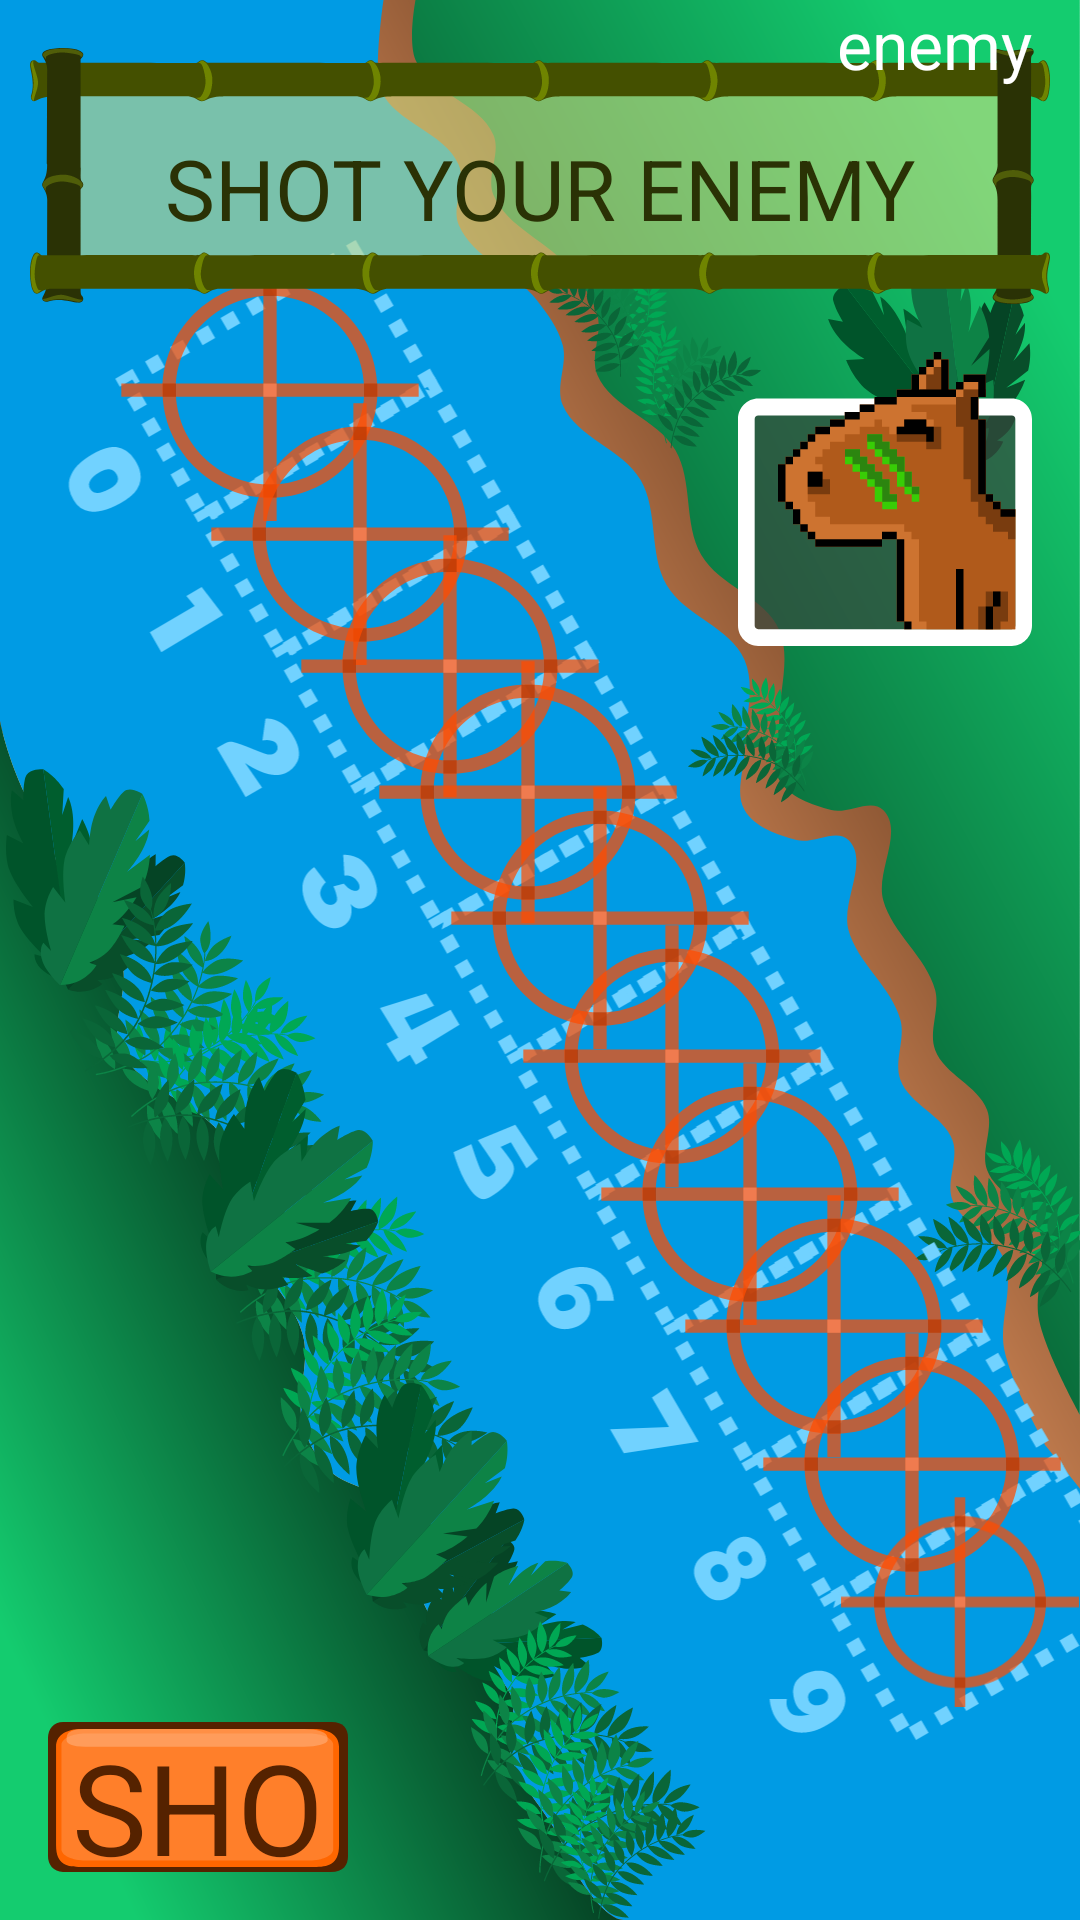

Here is an Android app screen rendered from its layout file. Give the layout XML and the strings, colors and styles it references.
<!-- AndroidManifest.xml: application theme CapivaraTheme -->
<!-- res/layout/activity_shot_enemy.xml -->
<?xml version="1.0" encoding="utf-8"?>
<androidx.constraintlayout.widget.ConstraintLayout xmlns:android="http://schemas.android.com/apk/res/android"
    xmlns:app="http://schemas.android.com/apk/res-auto"
    xmlns:tools="http://schemas.android.com/tools"
    android:layout_width="match_parent"
    android:layout_height="match_parent"
    android:background="@drawable/bg_river_boat"
    tools:context=".ActivityShotEnemy">

    <ImageView
        android:id="@+id/iv_bg_boat_area"
        style="@style/CapivaraTheme.BaseView"
        android:layout_width="400dp"
        android:layout_height="500dp"
        android:src="@drawable/bg_river_boat_area"
        android:layout_marginTop="80dp"
        app:layout_constraintStart_toStartOf="@+id/linear_layout_aim_00"
        app:layout_constraintTop_toTopOf="parent" />

    <LinearLayout
        android:id="@+id/linear_layout_aim_00"
        android:layout_width="match_parent"
        android:layout_height="wrap_content"
        android:orientation="vertical"
        android:layout_marginTop="86dp"
        app:layout_constraintTop_toTopOf="parent">

        <ImageView
            android:id="@+id/iv_aim_part_00"
            style="@style/CapivaraTheme.BaseView"
            android:src="@drawable/aim_fill"
            android:layout_marginLeft="40dp" />

    </LinearLayout>

    <LinearLayout
        android:id="@+id/linear_layout_aim_01"
        android:layout_width="match_parent"
        android:layout_height="wrap_content"
        android:orientation="vertical"
        android:layout_marginTop="48dp"
        app:layout_constraintTop_toTopOf="@+id/linear_layout_aim_00">

        <ImageView
            android:id="@+id/iv_aim_part_01"
            style="@style/CapivaraTheme.BaseView"
            android:layout_marginLeft="70dp"
            android:src="@drawable/aim_fill" />
    </LinearLayout>

    <LinearLayout
        android:id="@+id/linear_layout_aim_02"
        android:layout_width="match_parent"
        android:layout_height="wrap_content"
        android:orientation="vertical"
        android:layout_marginTop="44dp"
        app:layout_constraintTop_toTopOf="@+id/linear_layout_aim_01">

        <ImageView
            android:id="@+id/iv_aim_part_02"
            style="@style/CapivaraTheme.BaseView"
            android:layout_marginLeft="100dp"
            android:src="@drawable/aim_fill" />
    </LinearLayout>

    <LinearLayout
        android:id="@+id/linear_layout_aim_03"
        android:layout_width="match_parent"
        android:layout_height="wrap_content"
        android:orientation="vertical"
        android:layout_marginTop="42dp"
        app:layout_constraintTop_toTopOf="@+id/linear_layout_aim_02">

        <ImageView
            android:id="@+id/iv_aim_part_03"
            style="@style/CapivaraTheme.BaseView"
            android:layout_marginLeft="126dp"
            android:src="@drawable/aim_fill" />
    </LinearLayout>

    <LinearLayout
        android:id="@+id/linear_layout_aim_04"
        android:layout_width="match_parent"
        android:layout_height="wrap_content"
        android:orientation="vertical"
        android:layout_marginTop="42dp"
        app:layout_constraintTop_toTopOf="@+id/linear_layout_aim_03">

        <ImageView
            android:id="@+id/iv_aim_part_04"
            style="@style/CapivaraTheme.BaseView"
            android:layout_marginLeft="150dp"
            android:src="@drawable/aim_fill" />
    </LinearLayout>

    <LinearLayout
        android:id="@+id/linear_layout_aim_05"
        android:layout_width="match_parent"
        android:layout_height="wrap_content"
        android:orientation="vertical"
        android:layout_marginTop="46dp"
        app:layout_constraintTop_toTopOf="@+id/linear_layout_aim_04">

        <ImageView
            android:id="@+id/iv_aim_part_05"
            style="@style/CapivaraTheme.BaseView"
            android:layout_marginLeft="174dp"
            android:src="@drawable/aim_fill" />
    </LinearLayout>

    <LinearLayout
        android:id="@+id/linear_layout_aim_06"
        android:layout_width="match_parent"
        android:layout_height="wrap_content"
        android:orientation="vertical"
        android:layout_marginTop="46dp"
        app:layout_constraintTop_toTopOf="@+id/linear_layout_aim_05">

        <ImageView
            android:id="@+id/iv_aim_part_06"
            style="@style/CapivaraTheme.BaseView"
            android:layout_marginLeft="200dp"
            android:src="@drawable/aim_fill" />
    </LinearLayout>

    <LinearLayout
        android:id="@+id/linear_layout_aim_07"
        android:layout_width="match_parent"
        android:layout_height="wrap_content"
        android:orientation="vertical"
        android:layout_marginTop="44dp"
        app:layout_constraintTop_toTopOf="@+id/linear_layout_aim_06">

        <ImageView
            android:id="@+id/iv_aim_part_07"
            style="@style/CapivaraTheme.BaseView"
            android:layout_marginLeft="228dp"
            android:src="@drawable/aim_fill" />
    </LinearLayout>

    <LinearLayout
        android:id="@+id/linear_layout_aim_08"
        android:layout_width="match_parent"
        android:layout_height="wrap_content"
        android:orientation="vertical"
        android:layout_marginTop="46dp"
        app:layout_constraintTop_toTopOf="@+id/linear_layout_aim_07">

        <ImageView
            android:id="@+id/iv_aim_part_08"
            style="@style/CapivaraTheme.BaseView"
            android:layout_marginLeft="254dp"
            android:src="@drawable/aim_fill" />
    </LinearLayout>

    <LinearLayout
        android:id="@+id/linear_layout_aim_09"
        android:layout_width="match_parent"
        android:layout_height="wrap_content"
        android:orientation="vertical"
        android:layout_marginTop="46dp"
        app:layout_constraintTop_toTopOf="@+id/linear_layout_aim_08">

        <ImageView
            android:id="@+id/iv_aim_part_09"
            style="@style/CapivaraTheme.BaseView"
            android:layout_marginLeft="280dp"
            android:src="@drawable/aim_fill" />
    </LinearLayout>

    <ImageView
        android:id="@+id/iv_screen_title"
        style="@style/CapivaraTheme.BaseView"
        android:layout_marginTop="16dp"
        android:src="@drawable/screen_title"
        app:layout_constraintEnd_toEndOf="parent"
        app:layout_constraintStart_toStartOf="parent"
        app:layout_constraintTop_toTopOf="parent" />

    <TextView
        android:id="@+id/tv_signin"
        style="@style/CapivaraTheme.ScreenTitle"
        android:layout_marginTop="28dp"
        android:text="SHOT YOUR ENEMY"
        app:layout_constraintEnd_toEndOf="parent"
        app:layout_constraintStart_toStartOf="parent"
        app:layout_constraintTop_toTopOf="@+id/iv_screen_title" />


    <ImageView
        android:id="@+id/iv_capybara_icon"
        style="@style/CapivaraTheme.BaseView"
        android:layout_width="98dp"
        android:layout_height="98dp"
        android:src="@drawable/capii_player_brown"
        android:layout_marginTop="16dp"
        android:layout_marginRight="16dp"
        app:layout_constraintEnd_toEndOf="parent"
        app:layout_constraintTop_toBottomOf="@+id/iv_screen_title" />

    <TextView
        android:id="@+id/tv_capybara_name"
        style="@style/CapivaraTheme.BaseView"
        android:text="enemy"
        android:layout_marginRight="16dp"
        app:layout_constraintEnd_toEndOf="parent"
        app:layout_constraintTop_toBottomOf="@+id/iv_icon_capybara_winner" />

    <Button
        android:id="@+id/bt_login"
        style="@style/CapivaraTheme.ButtonNormal"
        android:layout_marginStart="16dp"
        android:layout_marginBottom="16dp"
        android:text="SHOT"
        android:textSize="42dp"
        android:onClick="buttonShotEnemy"
        android:background="@drawable/button_normal"
        app:layout_constraintBottom_toBottomOf="parent"
        app:layout_constraintStart_toStartOf="parent" />

</androidx.constraintlayout.widget.ConstraintLayout>
<!-- resources referenced by this layout -->
<resources>
  <!-- drawable aim_fill: vector/xml drawable (drawable, 2736 chars, omitted) -->
  <!-- drawable bg_river_boat: vector/xml drawable (drawable, 132983 chars, omitted) -->
  <!-- drawable bg_river_boat_area: vector/xml drawable (drawable, 33362 chars, omitted) -->
  <!-- drawable button_normal: vector/xml drawable (drawable, 2221 chars, omitted) -->
  <!-- drawable capii_player_brown: vector/xml drawable (drawable, 10928 chars, omitted) -->
  <!-- drawable screen_title: vector/xml drawable (drawable, 16057 chars, omitted) -->
  <style name="CapivaraTheme.BaseView" parent="Theme.AppCompat.Light.DarkActionBar">
          <item name="android:layout_width">wrap_content</item>
          <item name="android:layout_height">wrap_content</item>
      </style>
  <style name="CapivaraTheme.ButtonNormal" parent="CapivaraTheme.BaseView">
          <item name="android:layout_width">100dp</item>
          <item name="android:layout_height">50dp</item>
          <item name="android:background">@drawable/button_normal</item>
          <item name="android:textColor">@color/colorBrown</item>
      </style>
  <style name="CapivaraTheme.ScreenTitle" parent="CapivaraTheme.BaseView">
          <item name="android:textSize">28sp</item>
          <item name="android:textColor">@color/colorTitle</item>
          <item name="android:textAllCaps">true</item>
          <item name="fontFamily">@font/cloudy</item>
      </style>
  <style name="CapivaraTheme" parent="Theme.AppCompat.Light.DarkActionBar">
          <item name="android:windowFullscreen">true</item>
          <item name="windowNoTitle">true</item>
  
  
          <item name="colorPrimary">@color/colorPrimary</item>
          <item name="colorPrimaryDark">@color/colorPrimaryDark</item>
          <item name="colorAccent">@color/colorAccent</item>
  
  
          <item name="android:textSize">22sp</item>
          <item name="android:textColor">@color/colorWhite</item>
          <item name="fontFamily">@font/curse</item>
  
  
      </style>
  <color name="colorBrown">#552200</color>
  <color name="colorTitle">#2A3205</color>
  <color name="colorPrimary">#14CC6F</color>
  <color name="colorPrimaryDark">#01180D</color>
  <color name="colorAccent">#03DAC5</color>
  <color name="colorWhite">#FFFFFF</color>
</resources>
